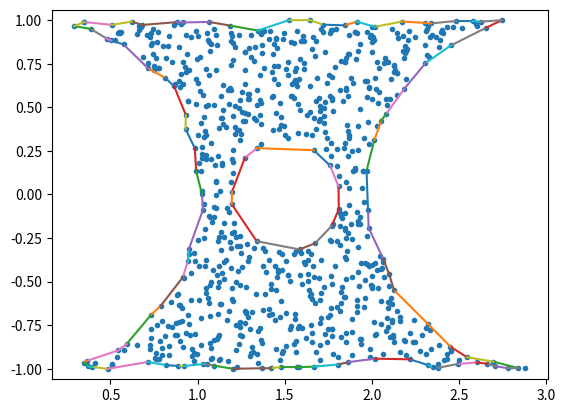

Recreate this plot in Python.
from scipy.spatial import Delaunay
import numpy as np
from pprint import pprint


def alpha_shape(points, alpha, only_outer=True):
    """
    Compute the alpha shape (concave hull) of a set of points.
    :param points: np.array of shape (n,2) points.
    :param alpha: alpha value.
    :param only_outer: boolean value to specify if we keep only the outer border
    or also inner edges.
    :return: set of (i,j) pairs representing edges of the alpha-shape. (i,j) are
    the indices in the points array.
    """
    assert points.shape[0] > 3, "Need at least four points"

    def add_edge(edges, i, j):
        """
        Add a line between the i-th and j-th points,
        if not in the list already
        """
        if (i, j) in edges or (j, i) in edges:
            # already added
            assert (j, i) in edges, "Can't go twice over same directed edge right?"
            if only_outer:
                # if both neighboring triangles are in shape, it is not a boundary edge
                edges.remove((j, i))
            return
        edges.add((i, j))

    tri = Delaunay(points)
    edges = set()
    # Loop over triangles:
    # ia, ib, ic = indices of corner points of the triangle
    for ia, ib, ic in tri.simplices:
        pa = points[ia]
        pb = points[ib]
        pc = points[ic]
        # Computing radius of triangle circumcircle
        # www.mathalino.com/reviewer/derivation-of-formulas/derivation-of-formula-for-radius-of-circumcircle
        a = np.sqrt((pa[0] - pb[0]) ** 2 + (pa[1] - pb[1]) ** 2)
        b = np.sqrt((pb[0] - pc[0]) ** 2 + (pb[1] - pc[1]) ** 2)
        c = np.sqrt((pc[0] - pa[0]) ** 2 + (pc[1] - pa[1]) ** 2)
        s = (a + b + c) / 2.0
        area = np.sqrt(s * (s - a) * (s - b) * (s - c))
        circum_r = a * b * c / (4.0 * area)
        if circum_r < alpha:
            add_edge(edges, ia, ib)
            add_edge(edges, ib, ic)
            add_edge(edges, ic, ia)
    return edges


if __name__ == "__main__":

    from matplotlib.pyplot import *

    # Constructing the input point data
    np.random.seed(0)
    x = 3.0 * np.random.rand(2000)
    y = 2.0 * np.random.rand(2000) - 1.0
    inside = ((x ** 2 + y ** 2 > 1.0) & ((x - 3) ** 2 + y ** 2 > 1.0) & ((x - 1.5) ** 2 + y ** 2 > 0.09))
    points = np.vstack([x[inside], y[inside]]).T

    print("points.shape: {0}".format(points.shape))

    # Computing the alpha shape
    edges = alpha_shape(points, alpha=0.25, only_outer=True)

    pprint(edges)

    # Plotting the output
    figure()
    axis('equal')
    plot(points[:, 0], points[:, 1], '.')
    for i, j in edges:
        plot(points[[i, j], 0], points[[i, j], 1])
    show()
